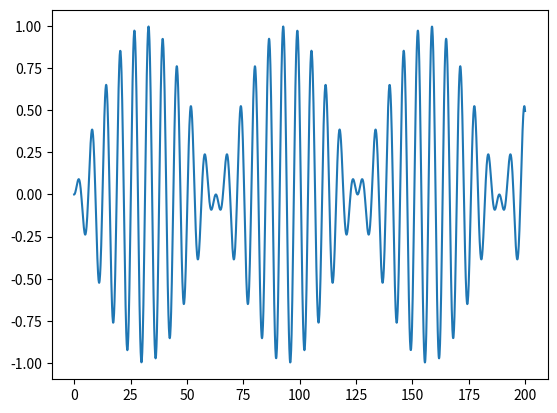

The script that saved this image:
#!/usr/bin/env python3 # указание на используемый интерпретатор
# -*- coding: utf-8 -*- # указание на используемую кодировку

import math                        # импортировать бибиотеку math
import numpy                       # импортировать бибиотеку numpy
import matplotlib.pyplot as mpp    # импортировать модуль pyplot из matlplotlib и обозвать его mpp

# Эта программа рисует график функции, заданной выражением ниже

if __name__=='__main__': # если переменная __name__  инициализируется как '__main__', значит файл с кодом запущен, а не импортирован. Аналог функции main()
    arguments = numpy.arange(0, 200, 0.1) # присваивает переменной "arguments" массив значений от 0 до 200 с шагом 0.1
    mpp.plot( # строит график
        arguments, # переменная "arguments" определяет аргумент функции
        [math.sin(a) * math.sin(a/20.0) for a in arguments] # считает значения функции для каждого значения аргумента
    )
    mpp.show() # выводит график